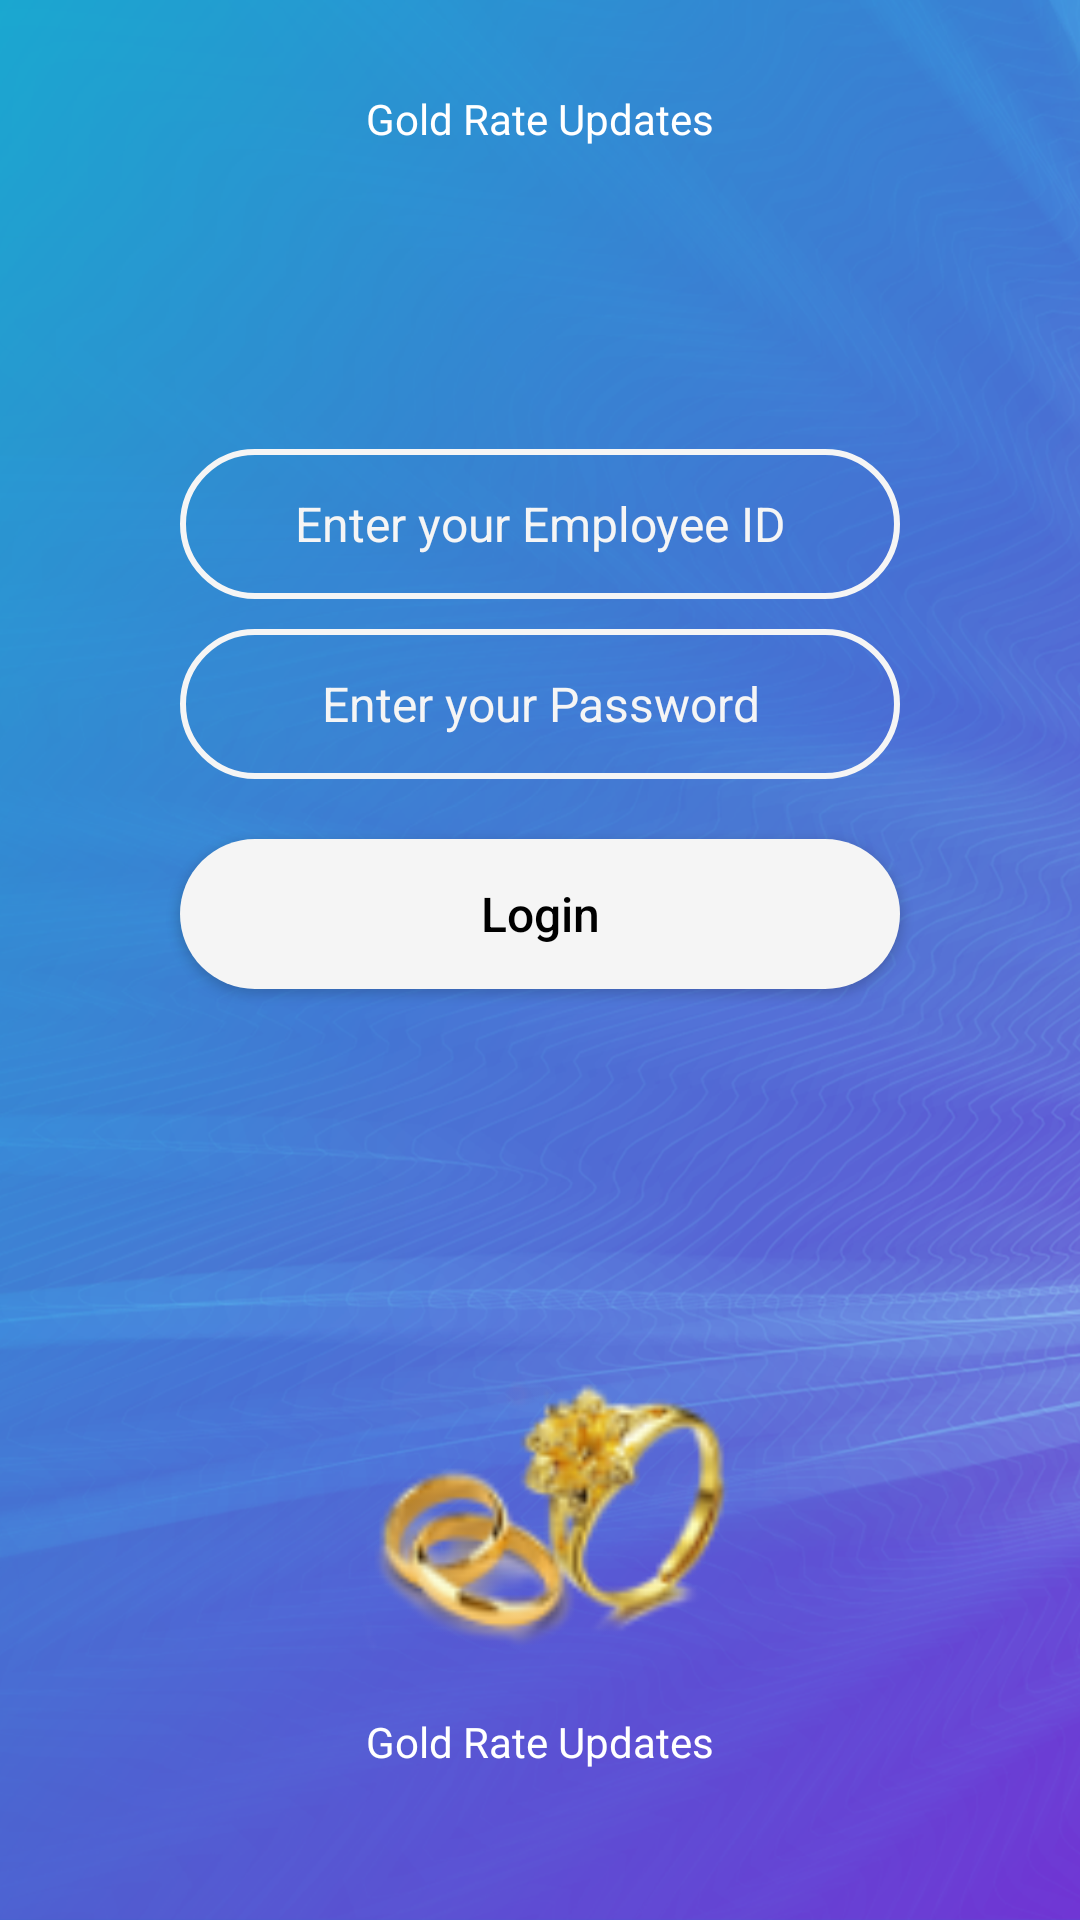

The Android layout XML behind this screen, and the referenced resources:
<!-- AndroidManifest.xml: application theme Theme.GoldRate -->
<!-- res/layout/login.xml -->
<?xml version="1.0" encoding="utf-8"?>
<LinearLayout xmlns:android="http://schemas.android.com/apk/res/android"
    xmlns:tools="http://schemas.android.com/tools"
    android:layout_width="match_parent"
    android:layout_height="match_parent"
    android:background="@drawable/bg"
    android:gravity="center_horizontal"
    android:orientation="vertical"
    tools:context=".login.Login">

    <TextView
        android:layout_width="wrap_content"
        android:layout_height="wrap_content"
        android:layout_marginTop="30dp"
        android:text="@string/gold_rate_updates"
        android:textColor="@color/white"
        android:textSize="14sp" />

    <View
        android:layout_width="0dp"
        android:layout_height="0dp"
        android:layout_weight="1" />

    <EditText
        android:id="@+id/edtTxtEmpId"
        style="@style/editTextRoundHolo"
        android:layout_marginLeft="60dp"
        android:enabled="false"
        android:layout_marginRight="60dp"
        android:layout_marginBottom="10dp"
        android:hint="@string/enter_your_employee_id"
        android:importantForAutofill="no"
        android:textColor="@color/white" />

    <EditText
        android:id="@+id/edtTxtPassword"
        style="@style/editTextRoundHolo"
        android:autofillHints="no"
        android:enabled="false"
        android:hint="@string/enter_your_password"
        android:inputType="textPassword"
        android:textColor="@color/white" />

    <androidx.appcompat.widget.AppCompatButton
        android:id="@+id/btnLogin"
        style="@style/buttonWhiteRound"
        android:layout_marginTop="20dp"
        android:textColor="@color/black"
        android:text="@string/login" />

    <View
        android:layout_width="0dp"
        android:layout_height="0dp"
        android:layout_weight="1" />

    <ImageView
        android:layout_width="150dp"
        android:layout_height="150dp"
        android:layout_marginBottom="-10dp"
        android:contentDescription="@string/image"
        android:src="@drawable/ic_login_ring" />

    <TextView
        android:layout_width="wrap_content"
        android:layout_height="wrap_content"
        android:layout_marginBottom="50dp"
        android:text="@string/gold_rate_updates"
        android:textColor="@color/white"
        android:textSize="14sp" />

</LinearLayout>
<!-- resources referenced by this layout -->
<resources>
  <color name="black">#000000</color>
  <color name="white">#ffffff</color>
  <!-- drawable bg: png bitmap (drawable-hdpi, 233329 bytes) -->
  <!-- drawable ic_login_ring: png bitmap (drawable-hdpi, 3138 bytes) -->
  <string name="enter_your_employee_id">Enter your Employee ID</string>
  <string name="enter_your_password">Enter your Password</string>
  <string name="gold_rate_updates">Gold Rate Updates</string>
  <string name="image">Image</string>
  <string name="login">Login</string>
  <style name="buttonWhiteRound">
          <item name="android:layout_width">match_parent</item>
          <item name="android:layout_height">50dp</item>
          <item name="android:layout_marginRight">60dp</item>
          <item name="android:layout_marginLeft">60dp</item>
          <item name="android:background">@drawable/bg_white_circle_edge</item>
          <item name="android:textAllCaps">false</item>
          <item name="android:textSize">16sp</item>
      </style>
  <style name="editTextRoundHolo">
          <item name="android:layout_width">match_parent</item>
          <item name="android:layout_height">50dp</item>
          <item name="android:layout_marginRight">60dp</item>
          <item name="android:layout_marginLeft">60dp</item>
          <item name="android:background">@drawable/bg_stroke_circle_edge</item>
          <item name="android:gravity">center</item>
          <item name="android:inputType">text</item>
          <item name="android:textSize">16sp</item>
          <item name="android:paddingRight">20dp</item>
          <item name="android:paddingLeft">20dp</item>
          <item name="android:textColorHint">@color/white_bg</item>
      </style>
  <style name="Theme.GoldRate" parent="Theme.MaterialComponents.DayNight.NoActionBar">
          
          <item name="colorPrimary">@color/purple_500</item>
          <item name="colorPrimaryVariant">@color/purple_700</item>
          <item name="colorOnPrimary">@color/white_bg</item>
          
          <item name="colorSecondary">@color/teal_200</item>
          <item name="colorSecondaryVariant">@color/teal_700</item>
          <item name="colorOnSecondary">@color/black</item>
          
          <item name="android:statusBarColor" tools:targetApi="l">?attr/colorPrimaryVariant</item>
          
      </style>
  <!-- drawable bg_white_circle_edge (drawable) -->
  <?xml version="1.0" encoding="utf-8"?>
  <ripple xmlns:android="http://schemas.android.com/apk/res/android"
      android:color="@color/purple_200">
  
      <item android:id="@android:id/mask">
          <shape android:shape="rectangle">
              <corners android:radius="30dp" />
              <solid android:color="@color/purple_700" />
          </shape>
      </item>
  
      <item android:id="@android:id/background">
          <shape android:shape="rectangle">
              <corners android:radius="30dp" />
              <solid android:color="@color/white_bg" />
          </shape>
      </item>
  
  </ripple>
  <!-- drawable bg_stroke_circle_edge (drawable) -->
  <?xml version="1.0" encoding="utf-8"?>
  <shape xmlns:android="http://schemas.android.com/apk/res/android"
      android:shape="rectangle">
      <corners
          android:radius="30dp" />
      <stroke
          android:width="2dp"
          android:color="@color/white_bg" />
  </shape>
  <color name="white_bg">#f5f5f5</color>
  <color name="purple_500">#FF6200EE</color>
  <color name="purple_700">#4079d3</color>
  <color name="teal_200">#FF03DAC5</color>
  <color name="teal_700">#FF018786</color>
  <color name="purple_200">#FFBB86FC</color>
</resources>
